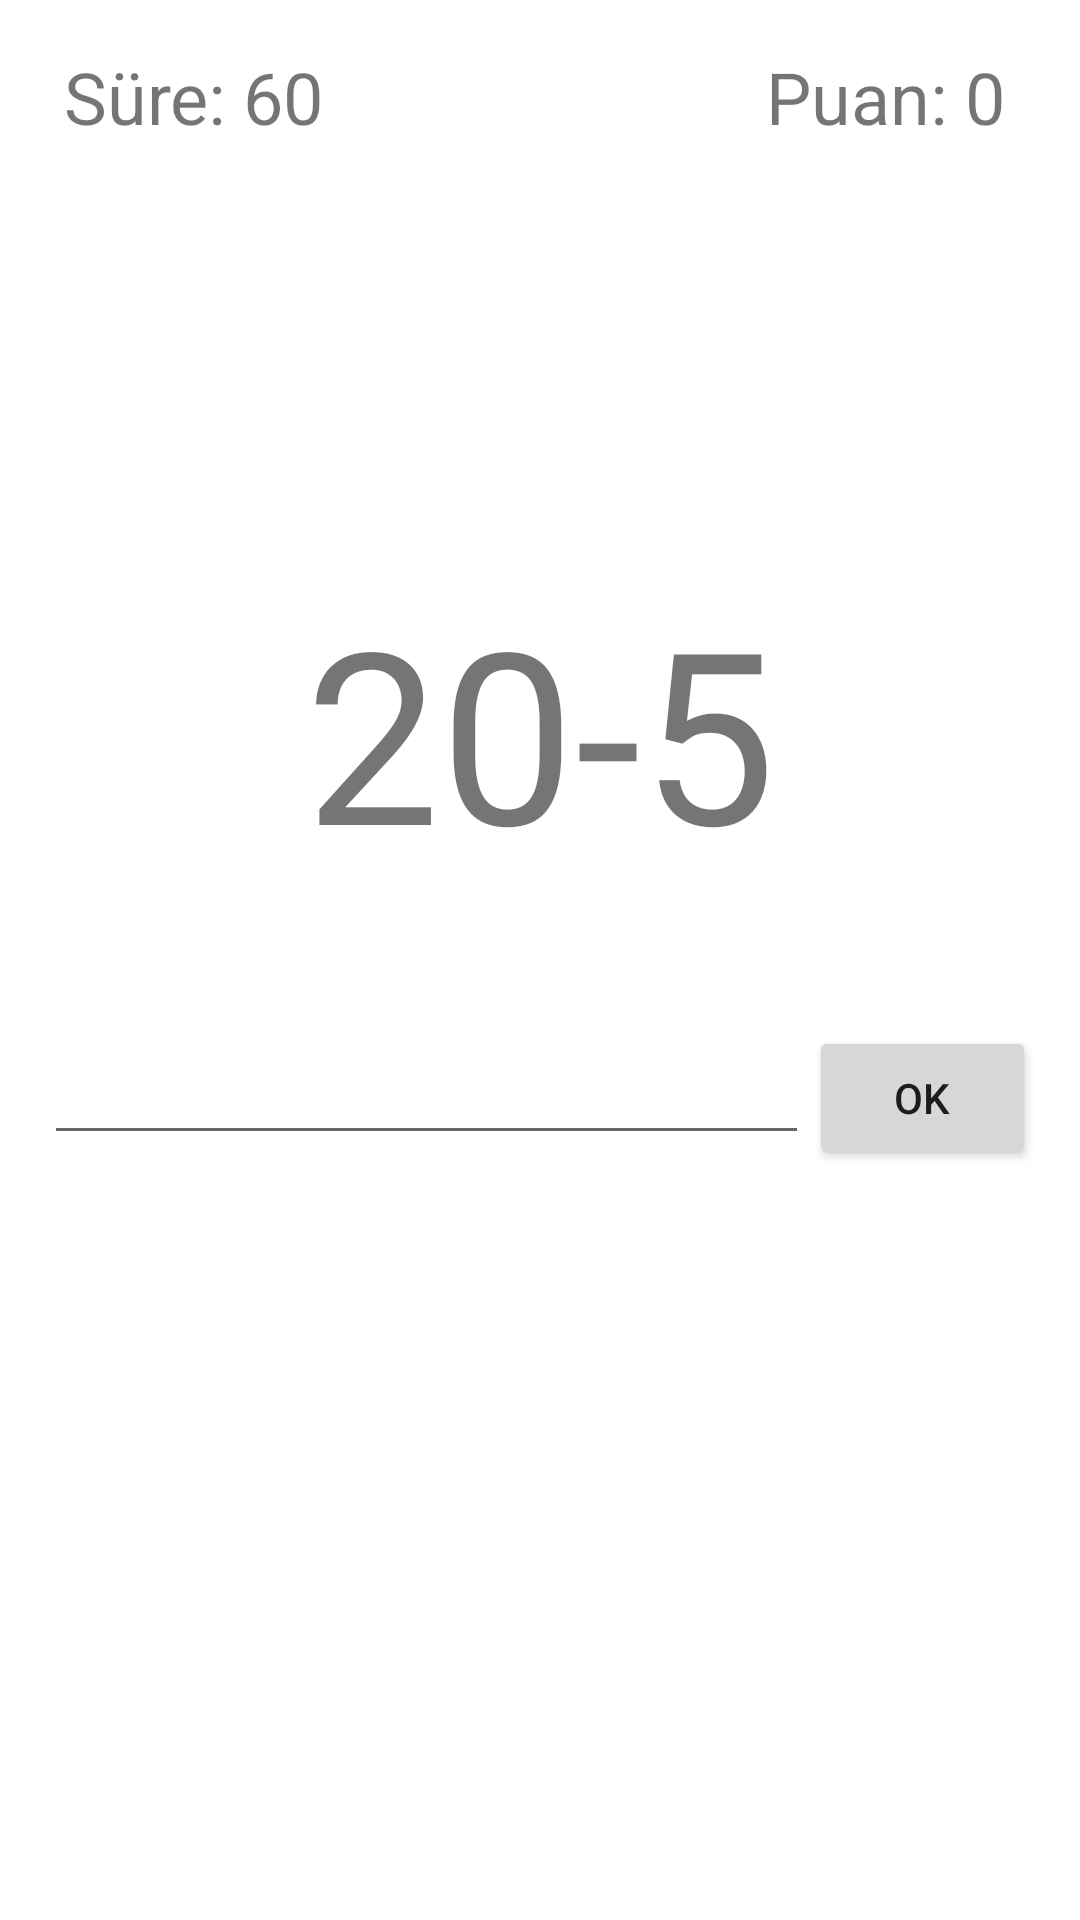

Produce the Android XML layout that renders to this screen, including the resource entries it uses.
<!-- AndroidManifest.xml: application theme Theme.MatematikHesabiOyunu -->
<!-- res/layout/activity_main.xml -->
<?xml version="1.0" encoding="utf-8"?>
<androidx.constraintlayout.widget.ConstraintLayout xmlns:android="http://schemas.android.com/apk/res/android"
    xmlns:app="http://schemas.android.com/apk/res-auto"
    xmlns:tools="http://schemas.android.com/tools"
    android:layout_width="match_parent"
    android:layout_height="match_parent"
    tools:context=".MainActivity">

    <TextView
        android:id="@+id/textQuestion"
        android:layout_width="0dp"
        android:layout_height="0dp"
        android:layout_marginStart="75dp"
        android:layout_marginEnd="75dp"
        android:layout_marginBottom="22dp"
        android:text="20-5"
        android:textAlignment="center"
        android:textSize="80sp"
        app:layout_constraintBottom_toTopOf="@+id/linearLayout2"
        app:layout_constraintEnd_toEndOf="parent"
        app:layout_constraintStart_toStartOf="parent"
        app:layout_constraintTop_toBottomOf="@+id/linearLayout" />

    <LinearLayout
        android:id="@+id/linearLayout"
        android:layout_width="0dp"
        android:layout_height="0dp"
        android:layout_marginStart="1dp"
        android:layout_marginTop="16dp"
        android:layout_marginEnd="1dp"
        android:layout_marginBottom="51dp"
        android:orientation="horizontal"
        app:layout_constraintBottom_toTopOf="@+id/textQuestion"
        app:layout_constraintEnd_toEndOf="parent"
        app:layout_constraintStart_toStartOf="parent"
        app:layout_constraintTop_toTopOf="parent">

        <TextView
            android:id="@+id/textTime"
            android:layout_width="127dp"
            android:layout_height="60dp"
            android:text="Süre: 60"
            android:textAlignment="center"
            android:textSize="24sp" />

        <Space
            android:layout_width="wrap_content"
            android:layout_height="wrap_content"
            android:layout_weight="1" />

        <TextView
            android:id="@+id/textScore"
            android:layout_width="128dp"
            android:layout_height="60dp"
            android:text="Puan: 0"
            android:textAlignment="center"
            android:textSize="24sp" />
    </LinearLayout>

    <LinearLayout
        android:id="@+id/linearLayout2"
        android:layout_width="0dp"
        android:layout_height="0dp"
        android:layout_marginBottom="181dp"
        android:orientation="horizontal"
        app:layout_constraintBottom_toBottomOf="parent"
        app:layout_constraintEnd_toEndOf="parent"
        app:layout_constraintStart_toStartOf="parent"
        app:layout_constraintTop_toBottomOf="@+id/textQuestion">

        <Space
            android:layout_width="wrap_content"
            android:layout_height="wrap_content"
            android:layout_weight="1" />

        <EditText
            android:id="@+id/editTextAnswer"
            android:layout_width="255dp"
            android:layout_height="wrap_content"
            android:ems="10"
            android:focusable="auto"
            android:focusableInTouchMode="true"
            android:inputType="number"
            android:selectAllOnFocus="false"
            android:textAlignment="center"
            android:textSize="24sp"
            />

        <Button
            android:id="@+id/buttonOk"
            android:layout_width="61dp"
            android:layout_height="wrap_content"
            android:layout_weight="1"
            android:onClick="check"
            android:text="OK"
            android:textAlignment="center" />

        <Space
            android:layout_width="wrap_content"
            android:layout_height="wrap_content"
            android:layout_weight="1" />
    </LinearLayout>
</androidx.constraintlayout.widget.ConstraintLayout>
<!-- resources referenced by this layout -->
<resources>
  <style name="Theme.MatematikHesabiOyunu" parent="Theme.MaterialComponents.DayNight.DarkActionBar">
          
          <item name="colorPrimary">@color/purple_500</item>
          <item name="colorPrimaryVariant">@color/purple_700</item>
          <item name="colorOnPrimary">@color/white</item>
          
          <item name="colorSecondary">@color/teal_200</item>
          <item name="colorSecondaryVariant">@color/teal_700</item>
          <item name="colorOnSecondary">@color/black</item>
          
          <item name="android:statusBarColor" tools:targetApi="l">?attr/colorPrimaryVariant</item>
          
      </style>
  <!-- not gathered from this repository: default colours our renderer supplied (Android Studio template values) -->
  <color name="purple_500">#FF6200EE</color>
  <color name="purple_700">#FF3700B3</color>
  <color name="teal_200">#FF03DAC5</color>
  <color name="teal_700">#FF018786</color>
  <color name="black">#FF000000</color>
  <color name="white">#FFFFFFFF</color>
</resources>
